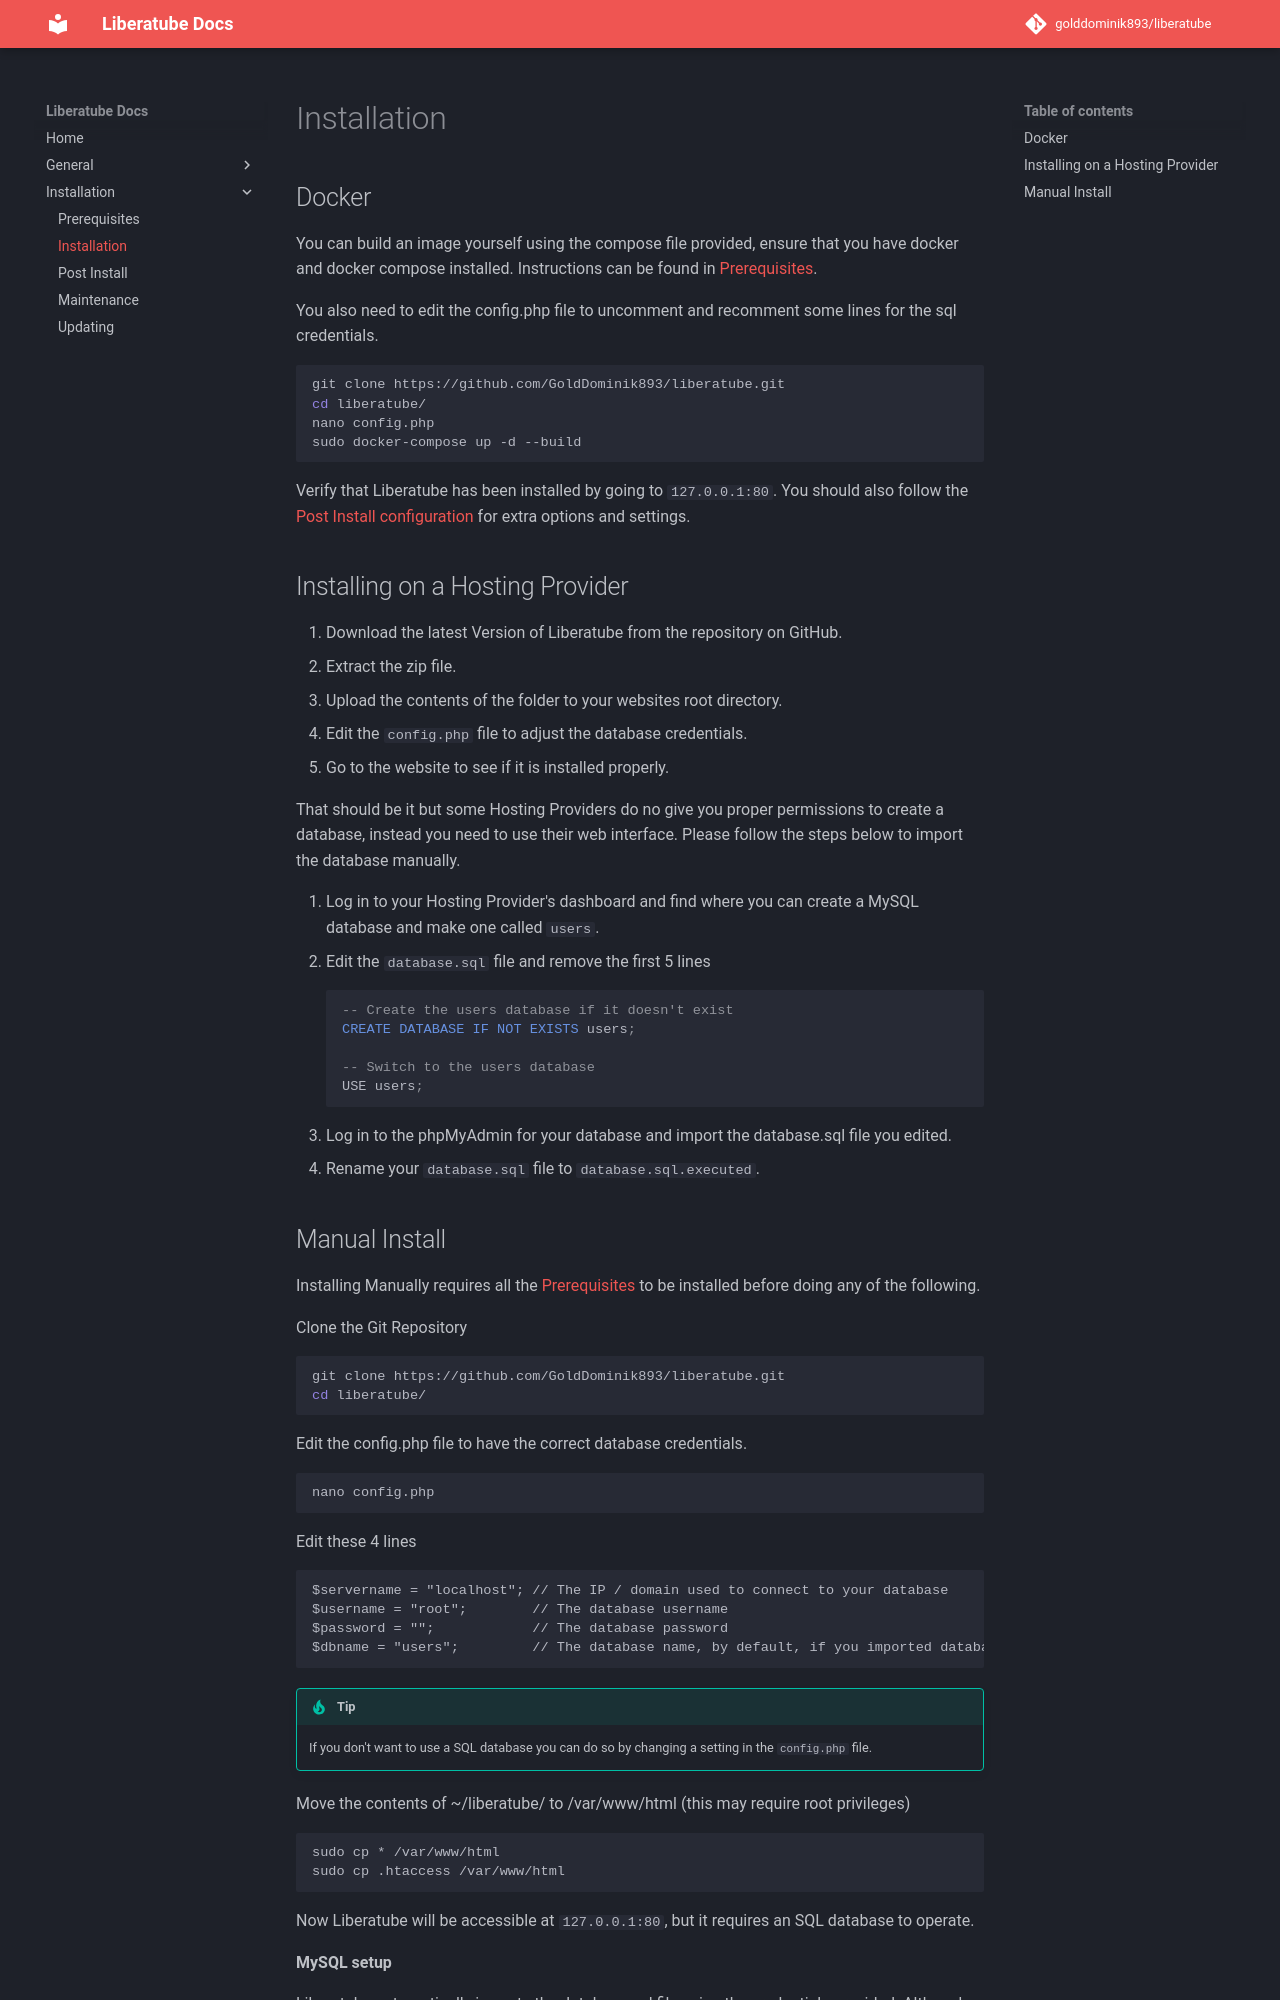

repository: GoldDominik893/liberatube-docs · page: installation/2.installation/index.html · generator: mkdocs

# Installation

## Docker

You can build an image yourself using the compose file provided, ensure that you have docker and docker compose installed. Instructions can be found in [Prerequisites](1.prerequisites.md).

You also need to edit the config.php file to uncomment and recomment some lines for the sql credentials.

```bash
git clone https://github.com/GoldDominik893/liberatube.git
cd liberatube/
nano config.php
sudo docker-compose up -d --build
```

Verify that Liberatube has been installed by going to `127.0.0.1:80`. You should also follow the [Post Install configuration](3.post-install.md) for extra options and settings.

## Installing on a Hosting Provider

1. Download the latest Version of Liberatube from the repository on GitHub.
2. Extract the zip file.
3. Upload the contents of the folder to your websites root directory.
4. Edit the `config.php` file to adjust the database credentials.
5. Go to the website to see if it is installed properly.

That should be it but some Hosting Providers do no give you proper permissions to create a database, instead you need to use their web interface.
Please follow the steps below to import the database manually.

1. Log in to your Hosting Provider's dashboard and find where you can create a MySQL database and make one called `users`.
2. Edit the `database.sql` file and remove the first 5 lines

    ```sql
    -- Create the users database if it doesn't exist
    CREATE DATABASE IF NOT EXISTS users;

    -- Switch to the users database
    USE users;
    ```

3. Log in to the phpMyAdmin for your database and import the database.sql file you edited.
4. Rename your `database.sql` file to `database.sql.executed`.
